Dataset: healthy_vs_rot (GitHub, WryBin/Apple_sorting). Classes: healthy, rot.

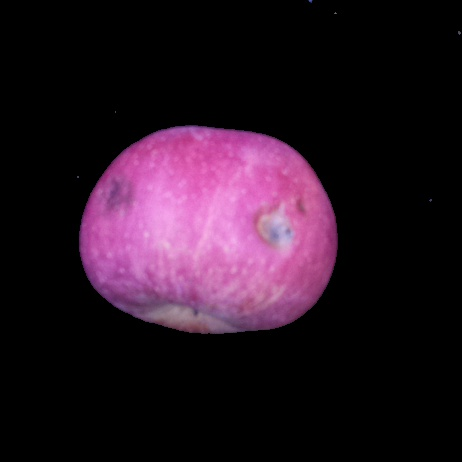
Label: rot

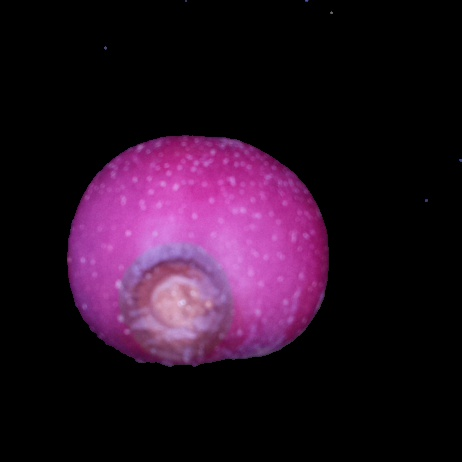
Label: rot

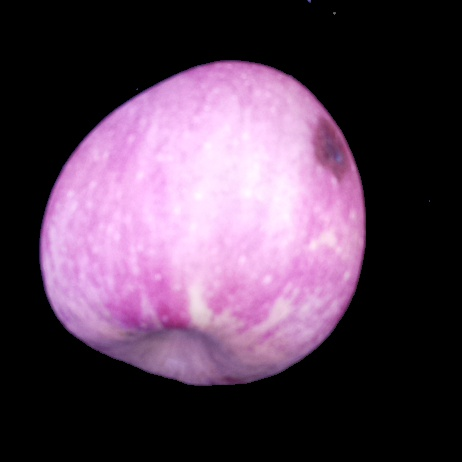
Label: rot

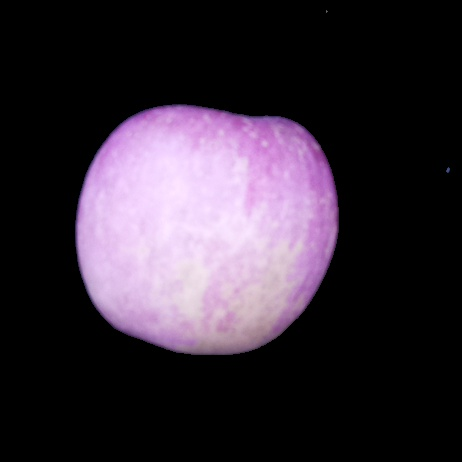
Label: healthy

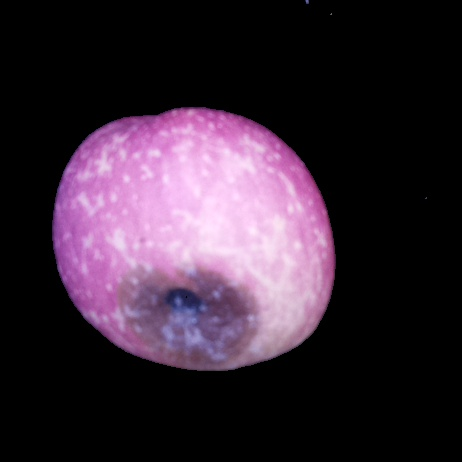
Label: rot

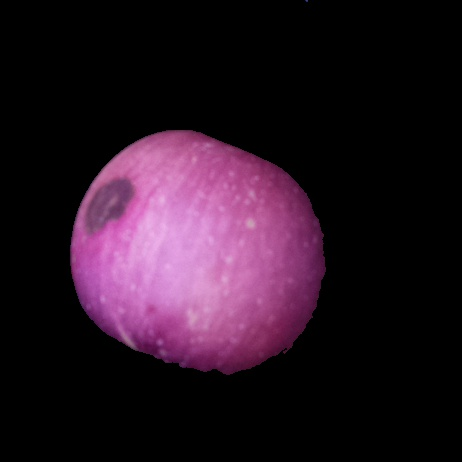
Label: rot
